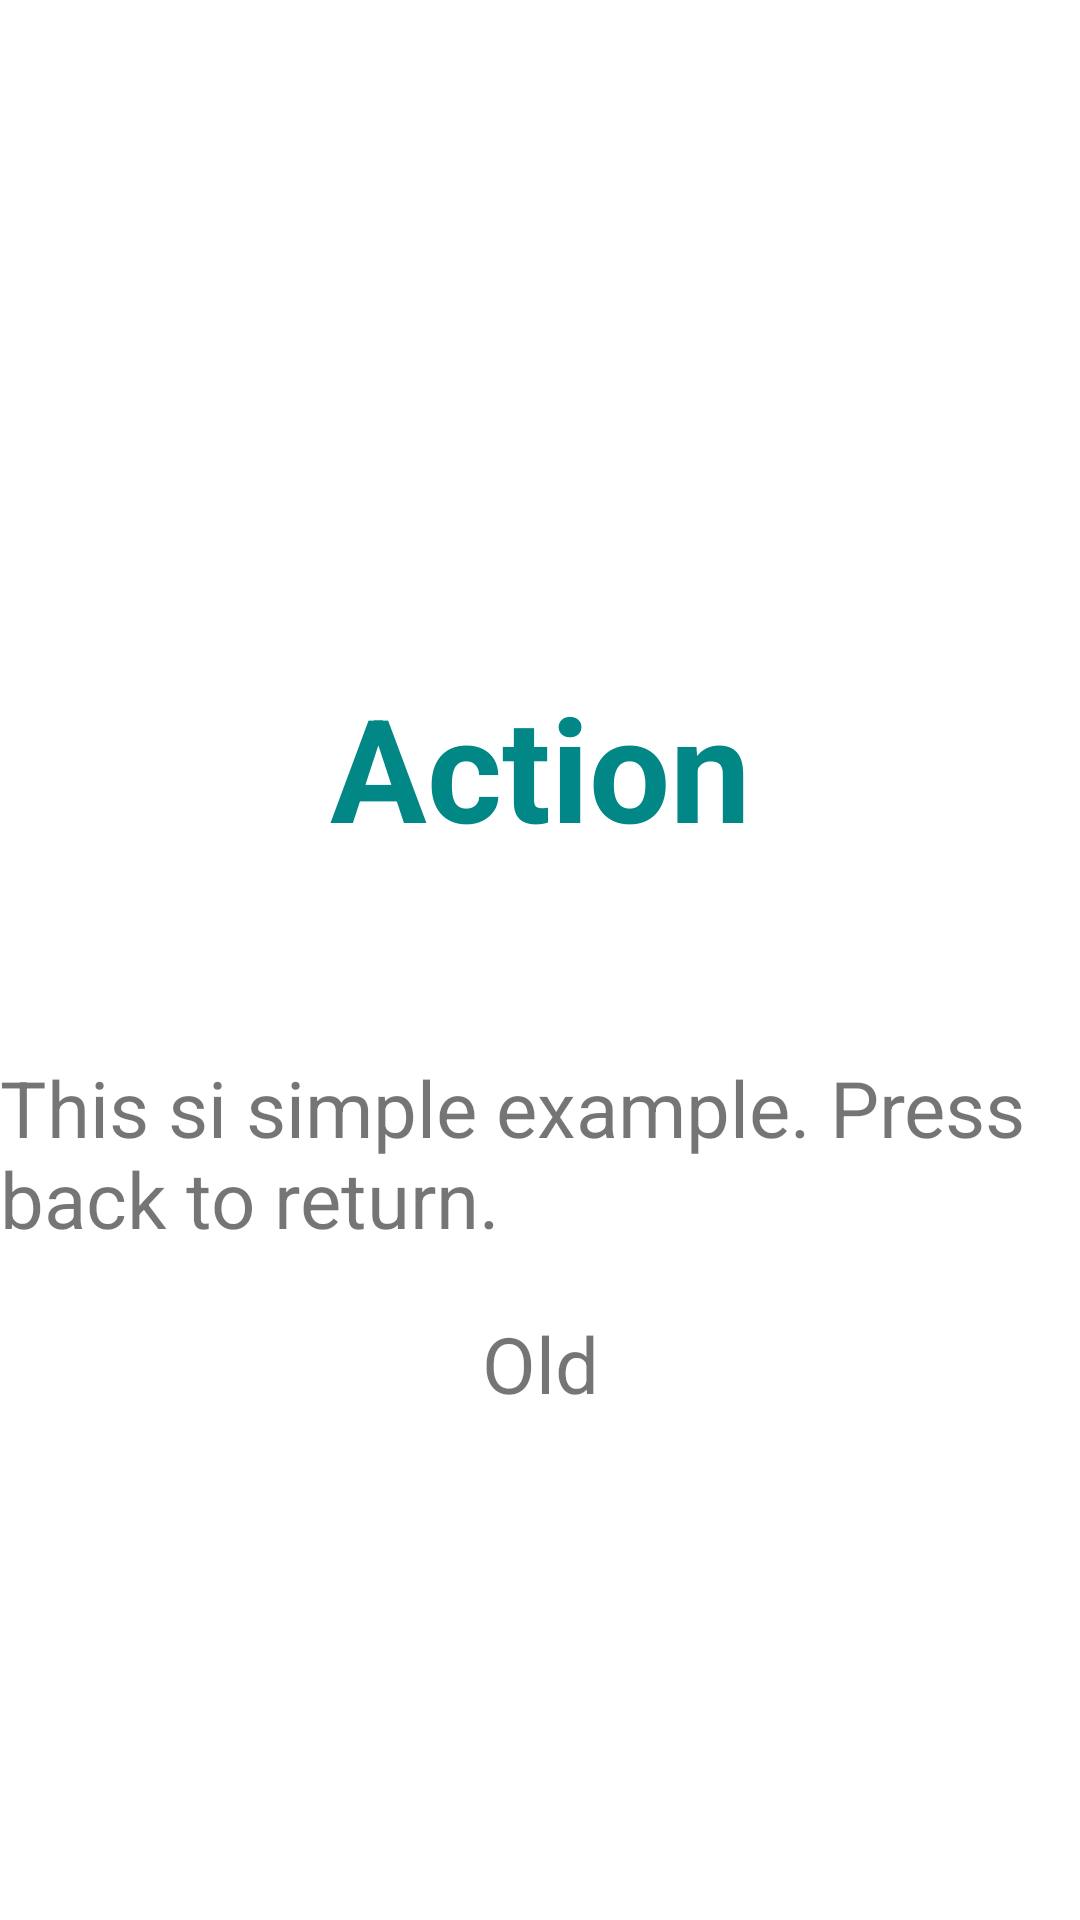

Here is an Android app screen rendered from its layout file. Give the layout XML and the strings, colors and styles it references.
<!-- AndroidManifest.xml: application theme Theme.PORANavigationExample -->
<!-- res/layout/fragment_action.xml -->
<?xml version="1.0" encoding="utf-8"?>
<androidx.constraintlayout.widget.ConstraintLayout xmlns:android="http://schemas.android.com/apk/res/android"
    xmlns:app="http://schemas.android.com/apk/res-auto"
    xmlns:tools="http://schemas.android.com/tools"
    android:id="@+id/title_constraint"
    android:layout_width="match_parent"
    android:layout_height="match_parent"
    tools:context=".InfoFragment"
    tools:layout_editor_absoluteY="81dp">

    <TextView
        android:id="@+id/action_tv"
        android:layout_width="wrap_content"
        android:layout_height="wrap_content"
        android:gravity="center_horizontal"
        android:text="@string/action"
        android:textAlignment="center"
        android:textAllCaps="false"
        android:textAppearance="@style/TextAppearance.AppCompat.Headline"
        android:textColor="@color/teal_700"
        android:textSize="48sp"
        android:textStyle="bold"
        app:layout_constraintBottom_toBottomOf="parent"
        app:layout_constraintEnd_toEndOf="parent"
        app:layout_constraintStart_toStartOf="parent"
        app:layout_constraintTop_toTopOf="parent"
        app:layout_constraintVertical_bias="0.388" />

    <TextView
        android:id="@+id/tv_name"
        android:layout_width="wrap_content"
        android:layout_height="wrap_content"
        android:layout_marginTop="64dp"
        android:text="@string/about_description"
        android:textSize="26sp"
        app:layout_constraintEnd_toEndOf="parent"
        app:layout_constraintStart_toStartOf="parent"
        app:layout_constraintTop_toBottomOf="@+id/action_tv" />

    <TextView
        android:id="@+id/tvYear"
        android:layout_width="wrap_content"
        android:layout_height="wrap_content"
        android:text="@string/old"
        android:textSize="26sp"
        android:layout_margin="20dp"
        app:layout_constraintEnd_toEndOf="parent"
        app:layout_constraintStart_toStartOf="parent"
        app:layout_constraintTop_toBottomOf="@+id/tv_name" />

</androidx.constraintlayout.widget.ConstraintLayout>
<!-- resources referenced by this layout -->
<resources>
  <string name="about_description">This si simple example. Press back to return.
      </string>
  <string name="action">Action</string>
  <string name="old">Old</string>
  <style name="Theme.PORANavigationExample" parent="Theme.MaterialComponents.DayNight.DarkActionBar">
          
          <item name="colorPrimary">@color/purple_500</item>
          <item name="colorPrimaryVariant">@color/purple_700</item>
          <item name="colorOnPrimary">@color/white</item>
          
          <item name="colorSecondary">@color/teal_200</item>
          <item name="colorSecondaryVariant">@color/teal_700</item>
          <item name="colorOnSecondary">@color/black</item>
          
          <item name="android:statusBarColor" tools:targetApi="l">?attr/colorPrimaryVariant</item>
          
          <item name="android:itemBackground">@color/purple_200</item>
      </style>
  <!-- not gathered from this repository: default colours our renderer supplied (Android Studio template values) -->
  <color name="purple_200">#FFBB86FC</color>
  <color name="purple_500">#FF6200EE</color>
  <color name="purple_700">#FF3700B3</color>
  <color name="teal_200">#FF03DAC5</color>
  <color name="teal_700">#FF018786</color>
  <color name="black">#FF000000</color>
  <color name="white">#FFFFFFFF</color>
</resources>
